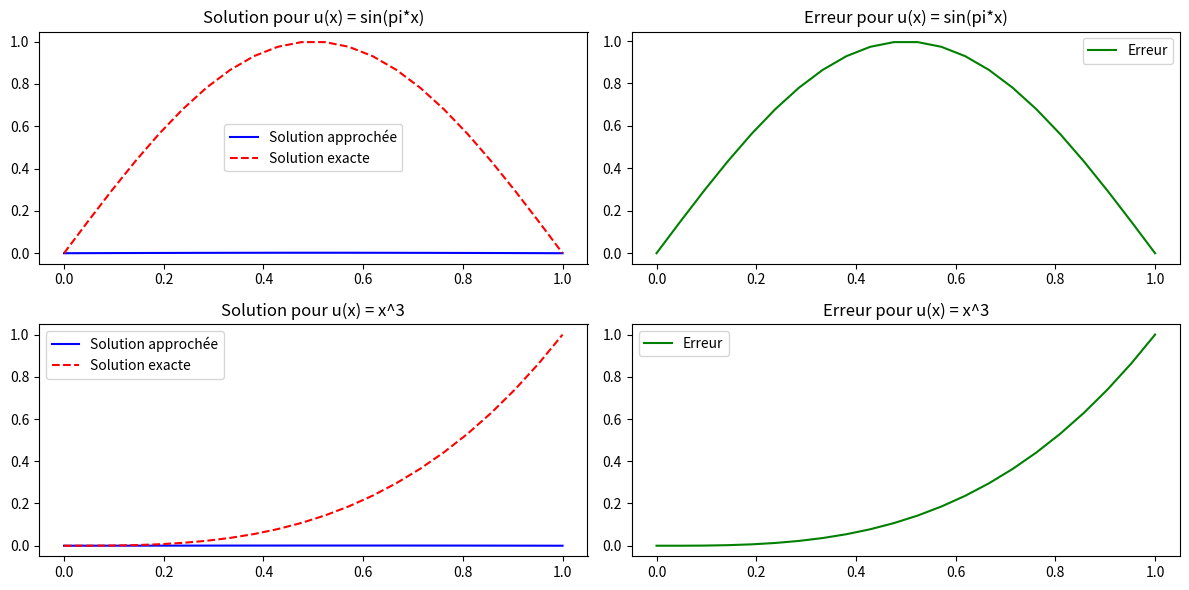

The script that saved this image:
import numpy as np
import matplotlib.pyplot as plt

def solve_poisson(f, u0, u1, N):
    h = 1 / (N + 1)
    x = np.linspace(0, 1, N+2)
    
    # Construction de la matrice A
    A = np.diag(2 * np.ones(N)) + np.diag(-1 * np.ones(N-1), 1) + np.diag(-1 * np.ones(N-1), -1)
    A = A / h**2
    
    # Construction du vecteur b
    b = np.array([f(xi) for xi in x[1:-1]])
    b = b * h**2
    b[0] += u0 / h**2
    b[-1] += u1 / h**2
    
    # Résolution du système linéaire
    u = np.linalg.solve(A, b)
    
    # Ajout des conditions aux limites
    u = np.concatenate(([u0], u, [u1]))
    
    return x, u

def f1(x):
    return np.pi**2 * np.sin(np.pi * x)

def f2(x):
    return 6 * x

# Conditions aux limites
u0 = 0
u1 = 0

# Maillages
N_values = [10, 20, 40, 80, 160, 320]

# Solutions exactes
def u_exact1(x):
    return np.sin(np.pi * x)

def u_exact2(x):
    return x**3

# Calcul des erreurs
errors1 = []
errors2 = []

for N in N_values:
    x, u = solve_poisson(f1, u0, u1, N)
    u_exact = u_exact1(x)
    error = np.max(np.abs(u - u_exact))
    errors1.append(error)
    
    x, u = solve_poisson(f2, u0, u1, N)
    u_exact = u_exact2(x)
    error = np.max(np.abs(u - u_exact))
    errors2.append(error)

# Calcul de l'ordre de convergence
h_values = [1 / (N + 1) for N in N_values]

order1 = np.polyfit(np.log(h_values), np.log(errors1), 1)[0]
order2 = np.polyfit(np.log(h_values), np.log(errors2), 1)[0]

print(f"Ordre de convergence pour u(x) = sin(pi*x): {order1}")
print(f"Ordre de convergence pour u(x) = x^3: {order2}")

# Représentation graphique
plt.figure(figsize=(12, 6))

# Solution pour u(x) = sin(pi*x)
x, u = solve_poisson(f1, u0, u1, 20)
u_exact = u_exact1(x)
plt.subplot(2, 2, 1)
plt.plot(x, u, 'b-', label='Solution approchée')
plt.plot(x, u_exact, 'r--', label='Solution exacte')
plt.title('Solution pour u(x) = sin(pi*x)')
plt.legend()

# Erreur pour u(x) = sin(pi*x)
plt.subplot(2, 2, 2)
plt.plot(x, np.abs(u - u_exact), 'g-', label='Erreur')
plt.title('Erreur pour u(x) = sin(pi*x)')
plt.legend()

# Solution pour u(x) = x^3
x, u = solve_poisson(f2, u0, u1, 20)
u_exact = u_exact2(x)
plt.subplot(2, 2, 3)
plt.plot(x, u, 'b-', label='Solution approchée')
plt.plot(x, u_exact, 'r--', label='Solution exacte')
plt.title('Solution pour u(x) = x^3')
plt.legend()

# Erreur pour u(x) = x^3
plt.subplot(2, 2, 4)
plt.plot(x, np.abs(u - u_exact), 'g-', label='Erreur')
plt.title('Erreur pour u(x) = x^3')
plt.legend()

plt.tight_layout()
plt.show()